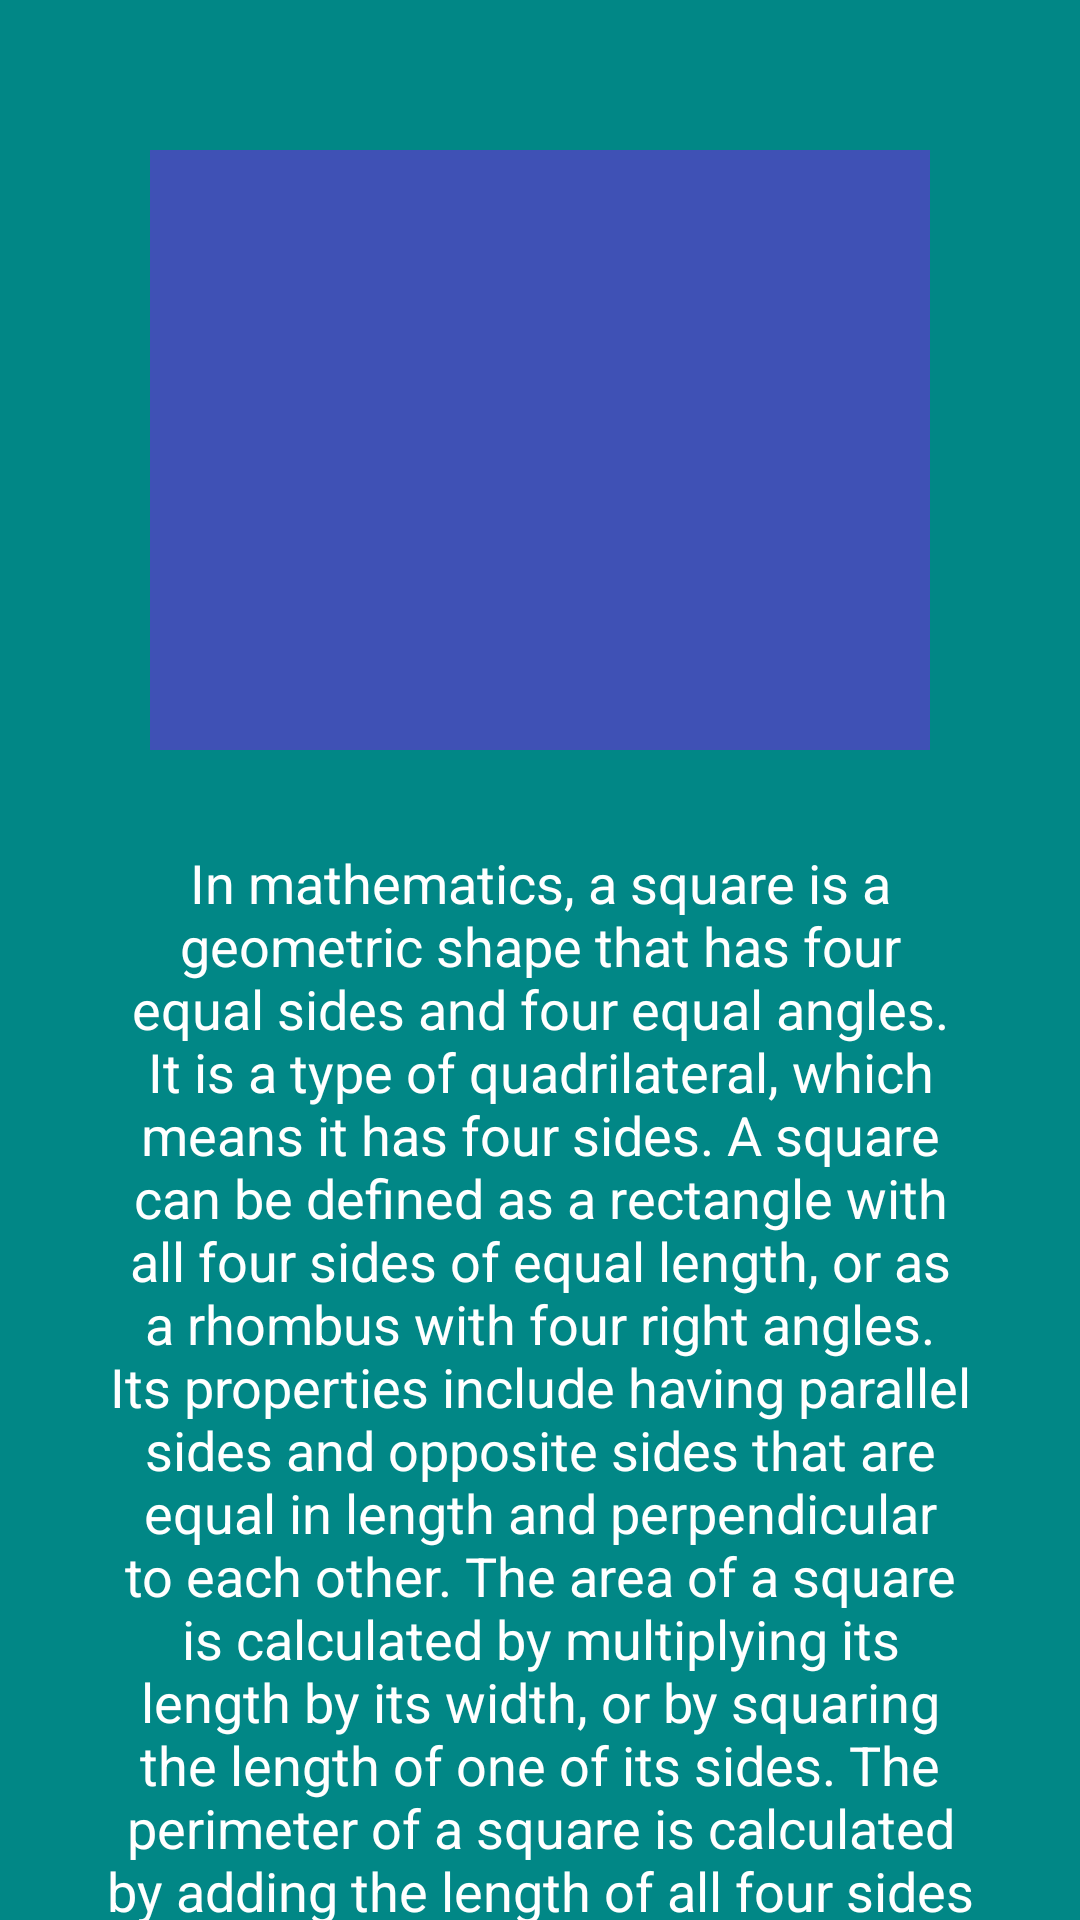

Layout XML and referenced resources for this Android screen:
<!-- AndroidManifest.xml: application theme Theme.MathFunctions -->
<!-- res/layout/activity_square.xml -->
<?xml version="1.0" encoding="utf-8"?>
<androidx.constraintlayout.widget.ConstraintLayout xmlns:android="http://schemas.android.com/apk/res/android"
    xmlns:app="http://schemas.android.com/apk/res-auto"
    xmlns:tools="http://schemas.android.com/tools"
    android:layout_width="match_parent"
    android:layout_height="match_parent"
    android:background="@color/teal_700"
    tools:context=".functions.SquareActivity">

    <TextView
        android:id="@+id/textView"
        android:layout_width="match_parent"
        android:layout_height="200dp"
        android:layout_margin="50dp"
        android:background="#3F51B5"
        app:layout_constraintEnd_toEndOf="parent"
        app:layout_constraintStart_toStartOf="parent"
        app:layout_constraintTop_toTopOf="parent" />

    <TextView
        android:layout_width="match_parent"
        android:layout_height="wrap_content"
        app:layout_constraintEnd_toEndOf="parent"
        android:layout_marginStart="32dp"
        android:layout_marginEnd="32dp"
        android:text="@string/square"
        android:layout_marginTop="32dp"
        android:textColor="@color/white"
        android:textSize="18sp"
        android:textAlignment="center"
        app:layout_constraintStart_toStartOf="parent"
        app:layout_constraintTop_toBottomOf="@+id/textView" />


</androidx.constraintlayout.widget.ConstraintLayout>
<!-- resources referenced by this layout -->
<resources>
  <string name="square">In mathematics, a square is a geometric shape that has four equal sides and four equal angles. It is a type of quadrilateral, which means it has four sides. A square can be defined as a rectangle with all four sides of equal length, or as a rhombus with four right angles. Its properties include having parallel sides and opposite sides that are equal in length and perpendicular to each other. The area of a square is calculated by multiplying its length by its width, or by squaring the length of one of its sides. The perimeter of a square is calculated by adding the length of all four sides together.</string>
  <style name="Theme.MathFunctions" parent="Theme.MaterialComponents.DayNight.NoActionBar">
          
          <item name="colorPrimary">@color/purple_500</item>
          <item name="colorPrimaryVariant">@color/purple_700</item>
          <item name="colorOnPrimary">@color/white</item>
          
          <item name="colorSecondary">@color/teal_200</item>
          <item name="colorSecondaryVariant">@color/teal_700</item>
          <item name="colorOnSecondary">@color/black</item>
          
          <item name="android:statusBarColor">?attr/colorPrimaryVariant</item>
          
      </style>
  <!-- not gathered from this repository: default colours our renderer supplied (Android Studio template values) -->
  <color name="purple_500">#FF6200EE</color>
  <color name="purple_700">#FF3700B3</color>
  <color name="teal_200">#FF03DAC5</color>
  <color name="teal_700">#FF018786</color>
  <color name="black">#FF000000</color>
  <color name="white">#FFFFFFFF</color>
</resources>
